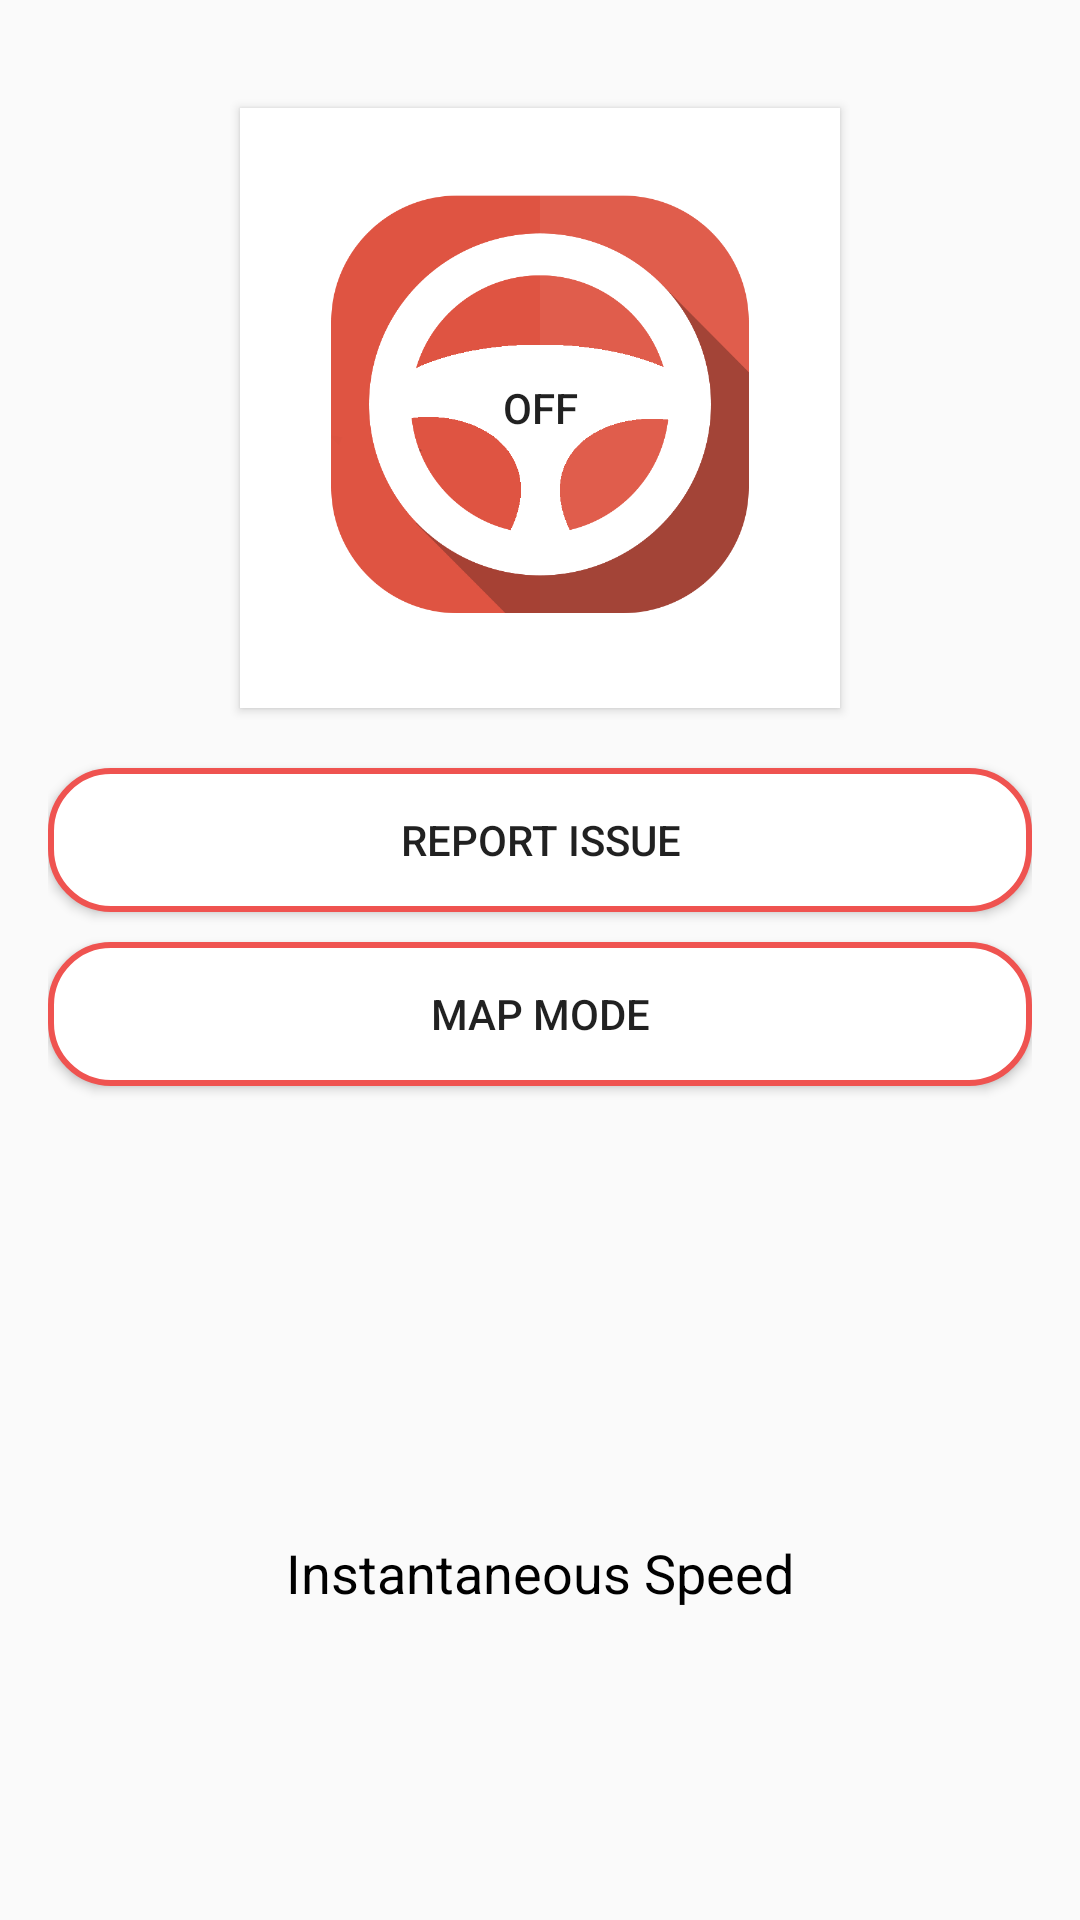

Android layout source for this screen:
<!-- AndroidManifest.xml: application theme AppTheme -->
<!-- res/layout/activity_main.xml -->
<?xml version="1.0" encoding="utf-8"?>
<LinearLayout xmlns:android="http://schemas.android.com/apk/res/android"
    xmlns:tools="http://schemas.android.com/tools"
    android:id="@+id/activity_main"
    android:layout_width="match_parent"
    android:layout_height="match_parent"
    android:paddingBottom="@dimen/activity_vertical_margin"
    android:paddingLeft="@dimen/activity_horizontal_margin"
    android:paddingRight="@dimen/activity_horizontal_margin"
    android:orientation="vertical"
    android:paddingTop="@dimen/activity_vertical_margin"
    tools:context="com.thepraats.driverdroid.MainActivity">

    <ToggleButton

        android:id="@+id/toggleButton"
        android:layout_width="200dp"
        android:layout_height="200dp"
        android:layout_gravity="center"
        android:layout_margin="20dp"
        android:layout_centerHorizontal="true"
        android:layout_centerVertical="true"
        android:checked="false"
        android:background="@drawable/toggle_select"
        android:onClick="OnToggleClicked" />

    <Button
        android:background="@drawable/rounded_register"
        android:id="@+id/button2"
        android:layout_width="match_parent"
        android:layout_height="wrap_content"

        android:onClick="rep"
        android:text="Report Issue" />
    <Button
        android:background="@drawable/rounded_register"
        android:id="@+id/map"
        android:layout_width="match_parent"
        android:layout_height="wrap_content"
        android:onClick="goToMaps"
        android:layout_marginTop="10dp"

        android:text="Map Mode" />
    <TextView
        android:id="@+id/speedtext"
        android:layout_width="match_parent"
        android:layout_height="wrap_content"
        android:layout_marginTop="150dp"
        android:gravity="center"
        android:singleLine="true"

        android:text="Instantaneous Speed"
        android:textColor="@android:color/black"
        android:textSize="18sp" />



</LinearLayout>
<!-- resources referenced by this layout -->
<resources>
  <dimen name="activity_horizontal_margin">16dp</dimen>
  <dimen name="activity_vertical_margin">16dp</dimen>
  <!-- drawable rounded_register (drawable) -->
  <?xml version="1.0" encoding="utf-8"?>
  <shape xmlns:android="http://schemas.android.com/apk/res/android"
      android:shape="rectangle"
      android:padding="2dp">
      <solid android:color="@color/colorWhite"></solid>
      <corners android:radius="20dp"/>
      <stroke android:color="@color/customBackground" android:width="2dp"></stroke>
  
  </shape>
  <!-- drawable toggle_select (drawable) -->
  <?xml version="1.0" encoding="utf-8"?>
  <selector xmlns:android="http://schemas.android.com/apk/res/android">
      <item
          android:drawable="@drawable/statactive"
          android:state_checked="true"
          />
      <item
          android:drawable="@drawable/statinactive"
          android:state_checked="false"
          />
  </selector>
  <style name="AppTheme" parent="Theme.AppCompat.Light.NoActionBar">
              
              <item name="colorPrimary">@color/colorPrimary</item>
              <item name="colorPrimaryDark">@color/colorPrimaryDark</item>
              <item name="colorAccent">@color/colorAccent</item>
              <item name="windowActionBar">false</item>
              <item name="windowNoTitle">true</item>
          </style>
  <color name="colorWhite">#FFFFFF</color>
  <color name="customBackground">#EF5350</color>
  <!-- drawable statactive: png bitmap (drawable, 54318 bytes) -->
  <!-- drawable statinactive: png bitmap (drawable, 53925 bytes) -->
  <color name="colorPrimary">#FF8F00</color>
  <color name="colorPrimaryDark">#EF5350 </color>
  <color name="colorAccent">#4CAF50</color>
</resources>
